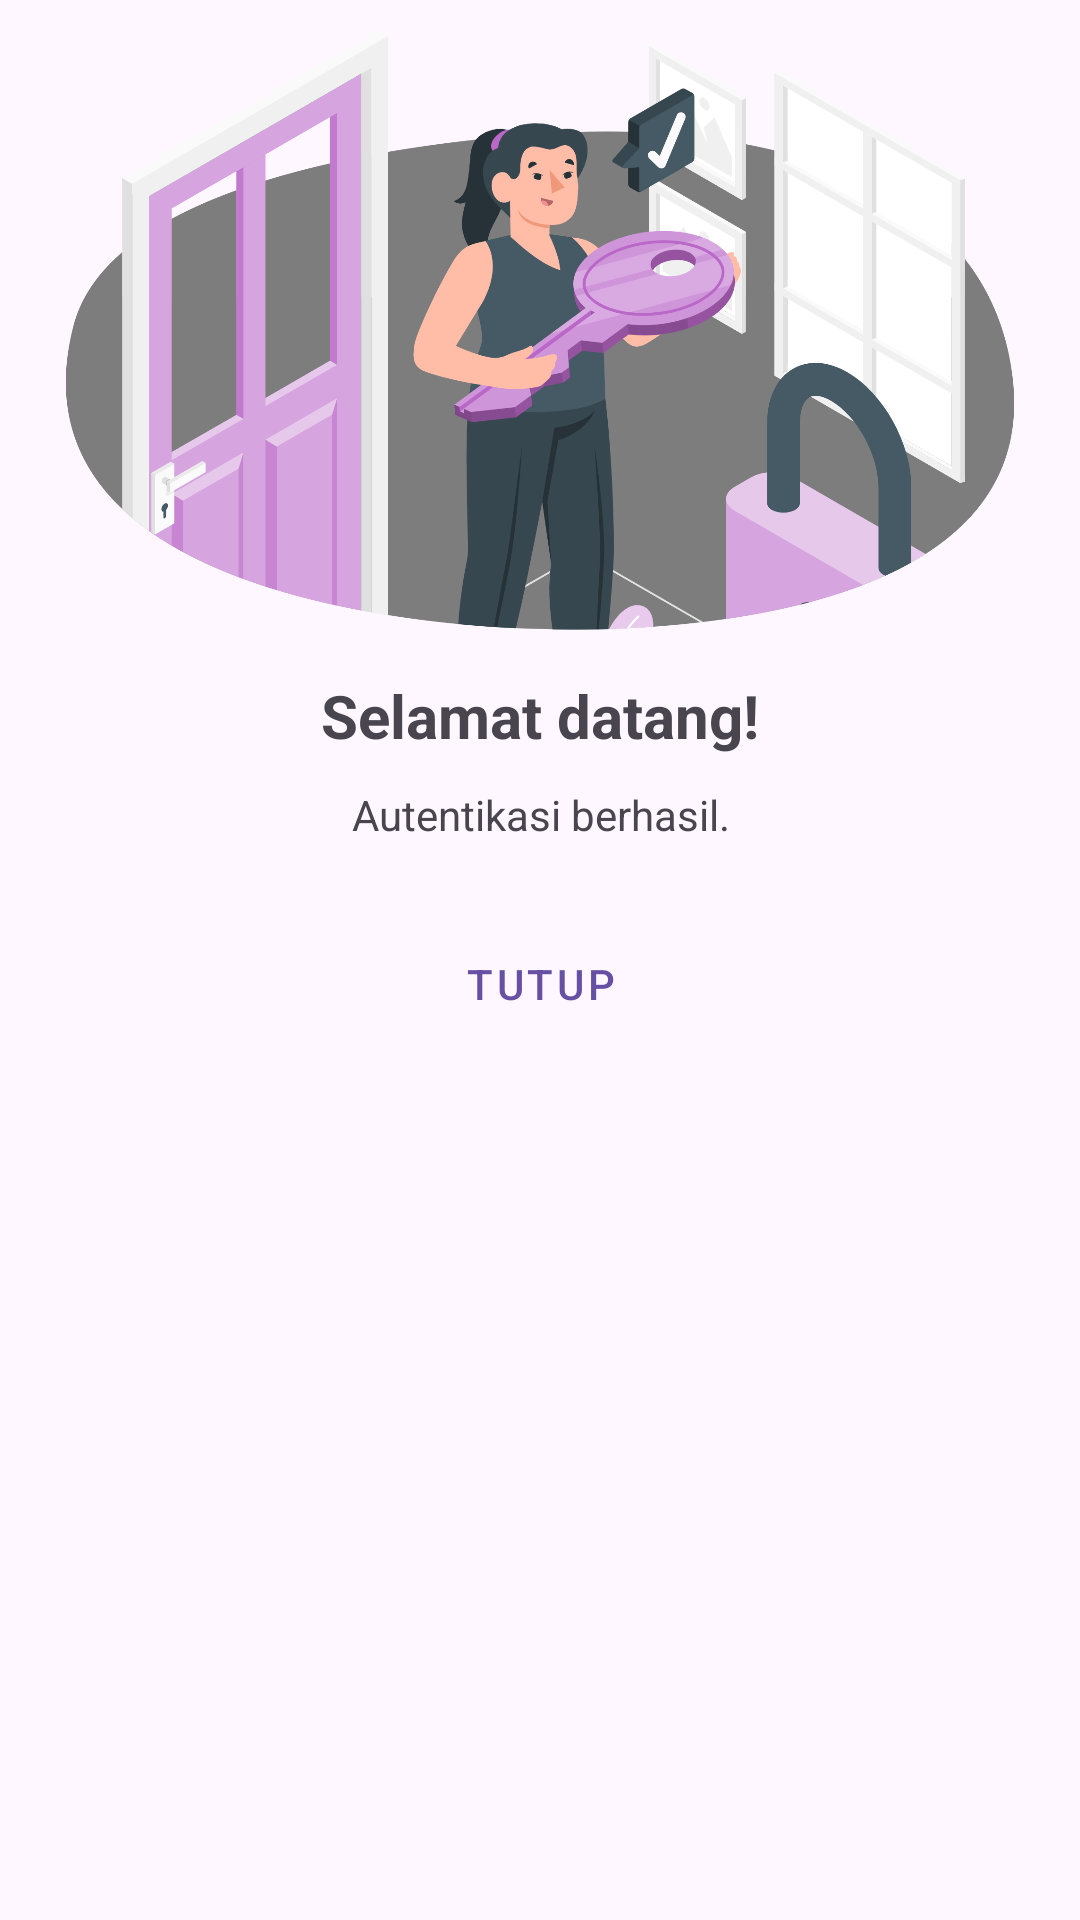

This screen was rendered from an Android layout file. Write that file and the resources it references.
<!-- AndroidManifest.xml: application theme Theme.Biomey -->
<!-- res/layout/layout_bottom_sheet_genuine.xml -->
<?xml version="1.0" encoding="utf-8"?>
<LinearLayout xmlns:android="http://schemas.android.com/apk/res/android"
    xmlns:app="http://schemas.android.com/apk/res-auto"
    android:orientation="vertical"
    android:layout_width="match_parent"
    android:layout_height="match_parent">

    <ImageView
        android:layout_width="wrap_content"
        android:layout_height="200dp"
        android:layout_marginTop="10dp"
        android:src="@drawable/img_genuine"/>

    <LinearLayout
        android:layout_width="match_parent"
        android:layout_height="wrap_content"
        android:layout_margin="15dp"
        android:orientation="vertical">

        <TextView
            android:layout_width="wrap_content"
            android:layout_height="wrap_content"
            android:layout_gravity="center"
            android:layout_marginBottom="10dp"
            android:text="Selamat datang!"
            android:textSize="20sp"
            android:textStyle="bold"/>

        <TextView
            android:layout_width="wrap_content"
            android:layout_height="wrap_content"
            android:layout_marginBottom="15dp"
            android:layout_gravity="center"
            android:text="Autentikasi berhasil."
            android:textAlignment="center"/>

        <Button
            android:id="@+id/close"
            android:layout_width="match_parent"
            android:layout_height="?actionBarSize"
            android:layout_weight="1"
            android:text="Tutup"
            app:cornerRadius="50dp"
            style="@style/Widget.MaterialComponents.Button.OutlinedButton"/>


    </LinearLayout>

</LinearLayout>
<!-- resources referenced by this layout -->
<resources>
  <!-- drawable img_genuine: png bitmap (drawable, 220829 bytes) -->
  <style name="Theme.Biomey" parent="Base.Theme.Biomey" />
  <style name="Base.Theme.Biomey" parent="Theme.Material3.DayNight.NoActionBar">
          
          
      </style>
</resources>
